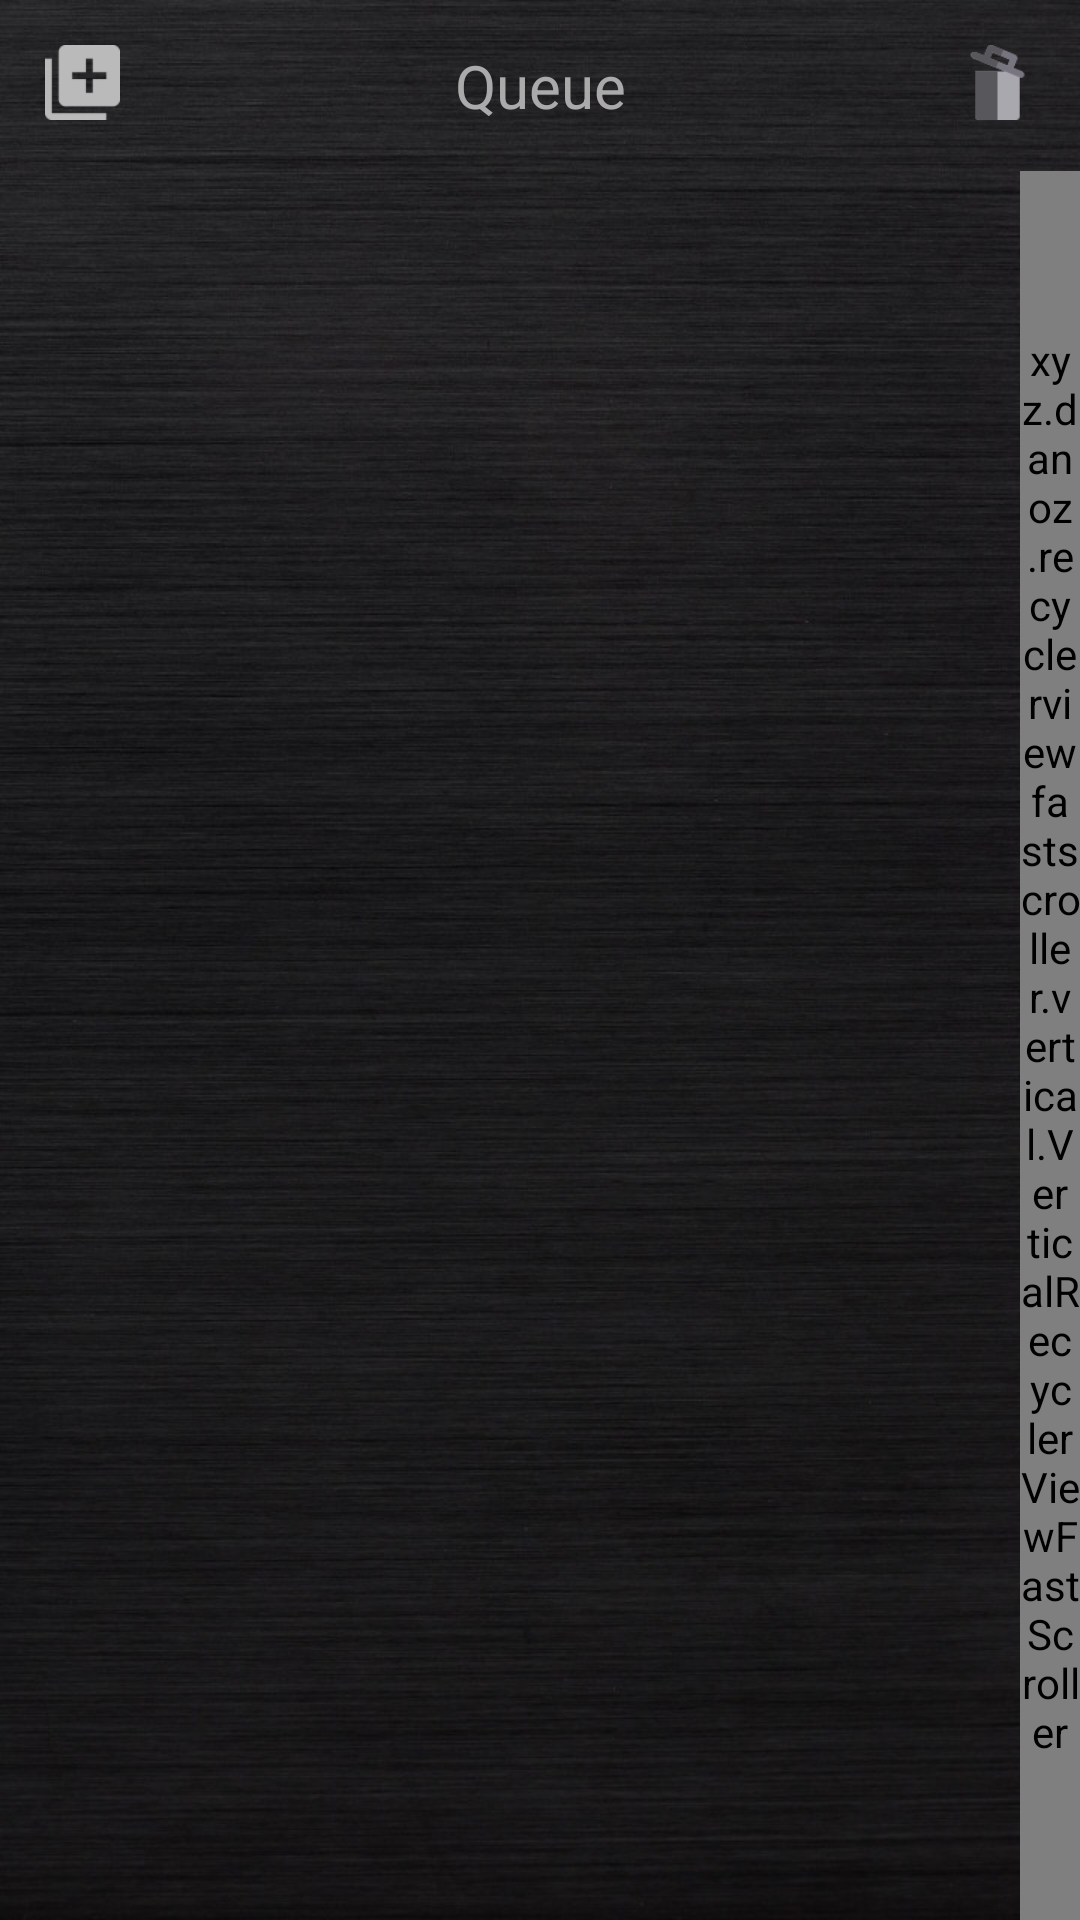

Here is an Android app screen rendered from its layout file. Give the layout XML and the strings, colors and styles it references.
<!-- AndroidManifest.xml: activity theme AppTheme.NoActionBar -->
<!-- res/layout/activity_queue_list.xml -->
<?xml version="1.0" encoding="utf-8"?>
<androidx.appcompat.widget.LinearLayoutCompat xmlns:android="http://schemas.android.com/apk/res/android"
    xmlns:tools="http://schemas.android.com/tools"
    xmlns:recyclerviewfastscroller="http://schemas.android.com/apk/res-auto"
    android:id="@+id/main_container"
    android:layout_width="match_parent"
    android:layout_height="match_parent"
    android:orientation="vertical"
    android:background="@drawable/window_bg"
    tools:context=".QueueListActivity.QueueListActivity">

    <androidx.appcompat.widget.LinearLayoutCompat
        android:id="@+id/queue_header_wrapper"
        android:layout_width="match_parent"
        android:layout_height="wrap_content"
        android:layout_margin="15dp"
        android:orientation="horizontal">

        <ImageButton
            android:id="@+id/add_queue"
            android:layout_width="25dp"
            android:layout_height="25dp"
            android:layout_gravity="start"
            android:background="@color/transparent"
            android:scaleType="fitXY"
            android:src="@drawable/queue_add" />

        <TextView
            android:id="@+id/queue_header_title"
            android:layout_width="wrap_content"
            android:layout_height="wrap_content"
            android:layout_weight="2"
            android:gravity="center"
            android:text="Queue"
            android:textColor="@android:color/darker_gray"
            android:textSize="20dp" />

        <ImageButton
            android:id="@+id/clear_queue"
            android:layout_width="25dp"
            android:layout_height="25dp"
            android:layout_gravity="end"
            android:background="@color/transparent"
            android:scaleType="fitXY"
            android:src="@drawable/queue_clear" />


    </androidx.appcompat.widget.LinearLayoutCompat>

    <RelativeLayout
        android:layout_width="match_parent"
        android:layout_height="match_parent"
        android:layout_gravity="center"
        android:gravity="center">

        <androidx.recyclerview.widget.RecyclerView
            android:id="@+id/queue_recycler_view"
            android:layout_width="match_parent"
            android:layout_height="match_parent"
            android:layout_marginEnd="8dp"
            android:layout_gravity="center"/>

        <xyz.danoz.recyclerviewfastscroller.vertical.VerticalRecyclerViewFastScroller
            android:id="@+id/fast_scroller"
            android:layout_width="20dp"
            android:layout_height="match_parent"
            android:layout_alignParentEnd="true"
            android:focusable="true"
            android:clickable="true"
            recyclerviewfastscroller:rfs_barColor="@color/fastScrollBarColor"
            recyclerviewfastscroller:rfs_handleBackground="@drawable/fast_scroller_handle_rounded" />

        <LinearLayout
            android:id="@+id/empty_queue_view"
            android:layout_width="wrap_content"
            android:layout_height="wrap_content"
            android:visibility="gone"
            android:orientation="vertical"
            android:layout_gravity="center"
            android:gravity="center">

            <ImageView
                android:id="@+id/no_music_image"
                android:layout_width="100dp"
                android:layout_height="100dp"
                android:layout_marginStart="10dp"
                android:scaleType="fitXY"
                android:src="@drawable/no_music"
                tools:ignore="ContentDescription" />

            <TextView
                android:id="@+id/empty_queue_text"
                android:layout_width="wrap_content"
                android:layout_height="wrap_content"
                android:layout_marginTop="10dp"
                android:layout_marginBottom="0dp"
                android:text="Queue is Empty!"
                android:textColor="@android:color/darker_gray"
                android:textSize="@dimen/no_music_title" />

        </LinearLayout>
    </RelativeLayout>

</androidx.appcompat.widget.LinearLayoutCompat>
<!-- resources referenced by this layout -->
<resources>
  <color name="fastScrollBarColor">#ffcecece</color>
  <color name="transparent">#00000000</color>
  <dimen name="no_music_title">18dp</dimen>
  <!-- drawable no_music: png bitmap (drawable-xhdpi, 6728 bytes) -->
  <!-- drawable queue_add: png bitmap (drawable-xhdpi, 795 bytes) -->
  <!-- drawable queue_clear: png bitmap (drawable-xhdpi, 1288 bytes) -->
  <!-- drawable window_bg: jpg bitmap (drawable-xhdpi, 146506 bytes) -->
  <style name="AppTheme.NoActionBar">
          <item name="windowActionBar">false</item>
          <item name="windowNoTitle">true</item>
      </style>
</resources>
